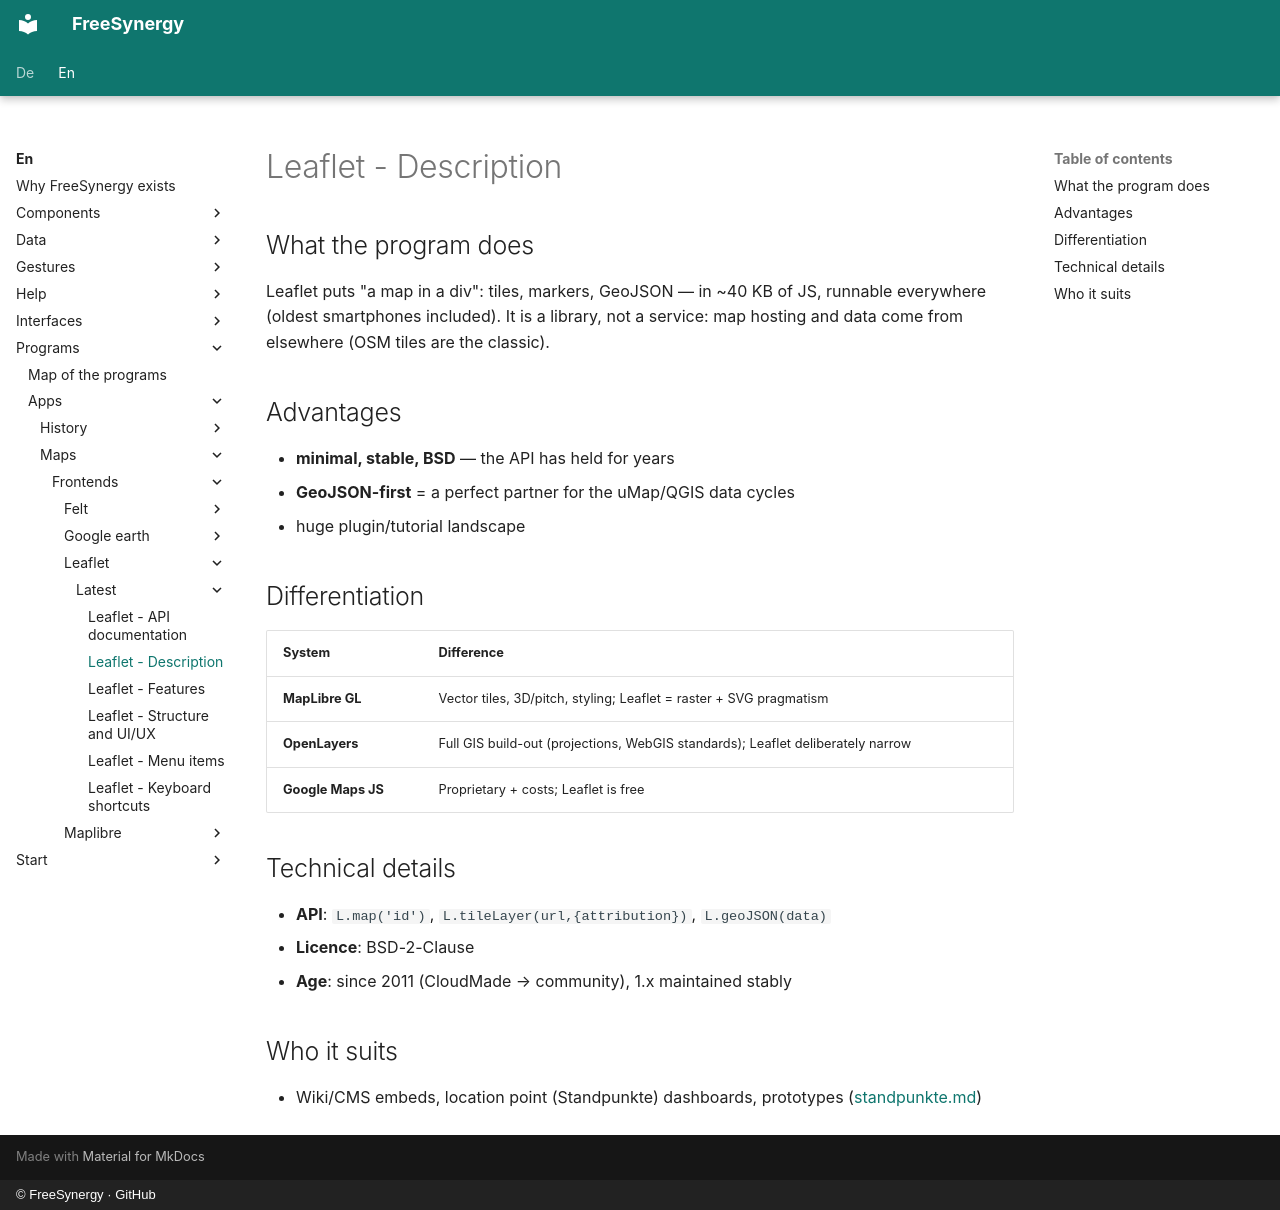

repository: FreeSynergy/fs-documentation · page: en/programs/apps/maps/frontends/leaflet/latest/description/index.html · generator: mkdocs · copyright: © FreeSynergy · GitHub

# Leaflet - Description

## What the program does

Leaflet puts "a map in a div": tiles, markers, GeoJSON — in ~40 KB of JS, runnable everywhere (oldest smartphones included). It is a library, not a service: map hosting and data come from elsewhere (OSM tiles are the classic).

## Advantages

- **minimal, stable, BSD** — the API has held for years
- **GeoJSON-first** = a perfect partner for the uMap/QGIS data cycles
- huge plugin/tutorial landscape

## Differentiation

| System | Difference |
|--------|------------|
| **MapLibre GL** | Vector tiles, 3D/pitch, styling; Leaflet = raster + SVG pragmatism |
| **OpenLayers** | Full GIS build-out (projections, WebGIS standards); Leaflet deliberately narrow |
| **Google Maps JS** | Proprietary + costs; Leaflet is free |

## Technical details

- **API**: `L.map('id')`, `L.tileLayer(url,{attribution})`, `L.geoJSON(data)`
- **Licence**: BSD-2-Clause
- **Age**: since 2011 (CloudMade → community), 1.x maintained stably

## Who it suits

- Wiki/CMS embeds, location point (Standpunkte) dashboards, prototypes ([standpunkte.md](../../../standpunkte.md))
